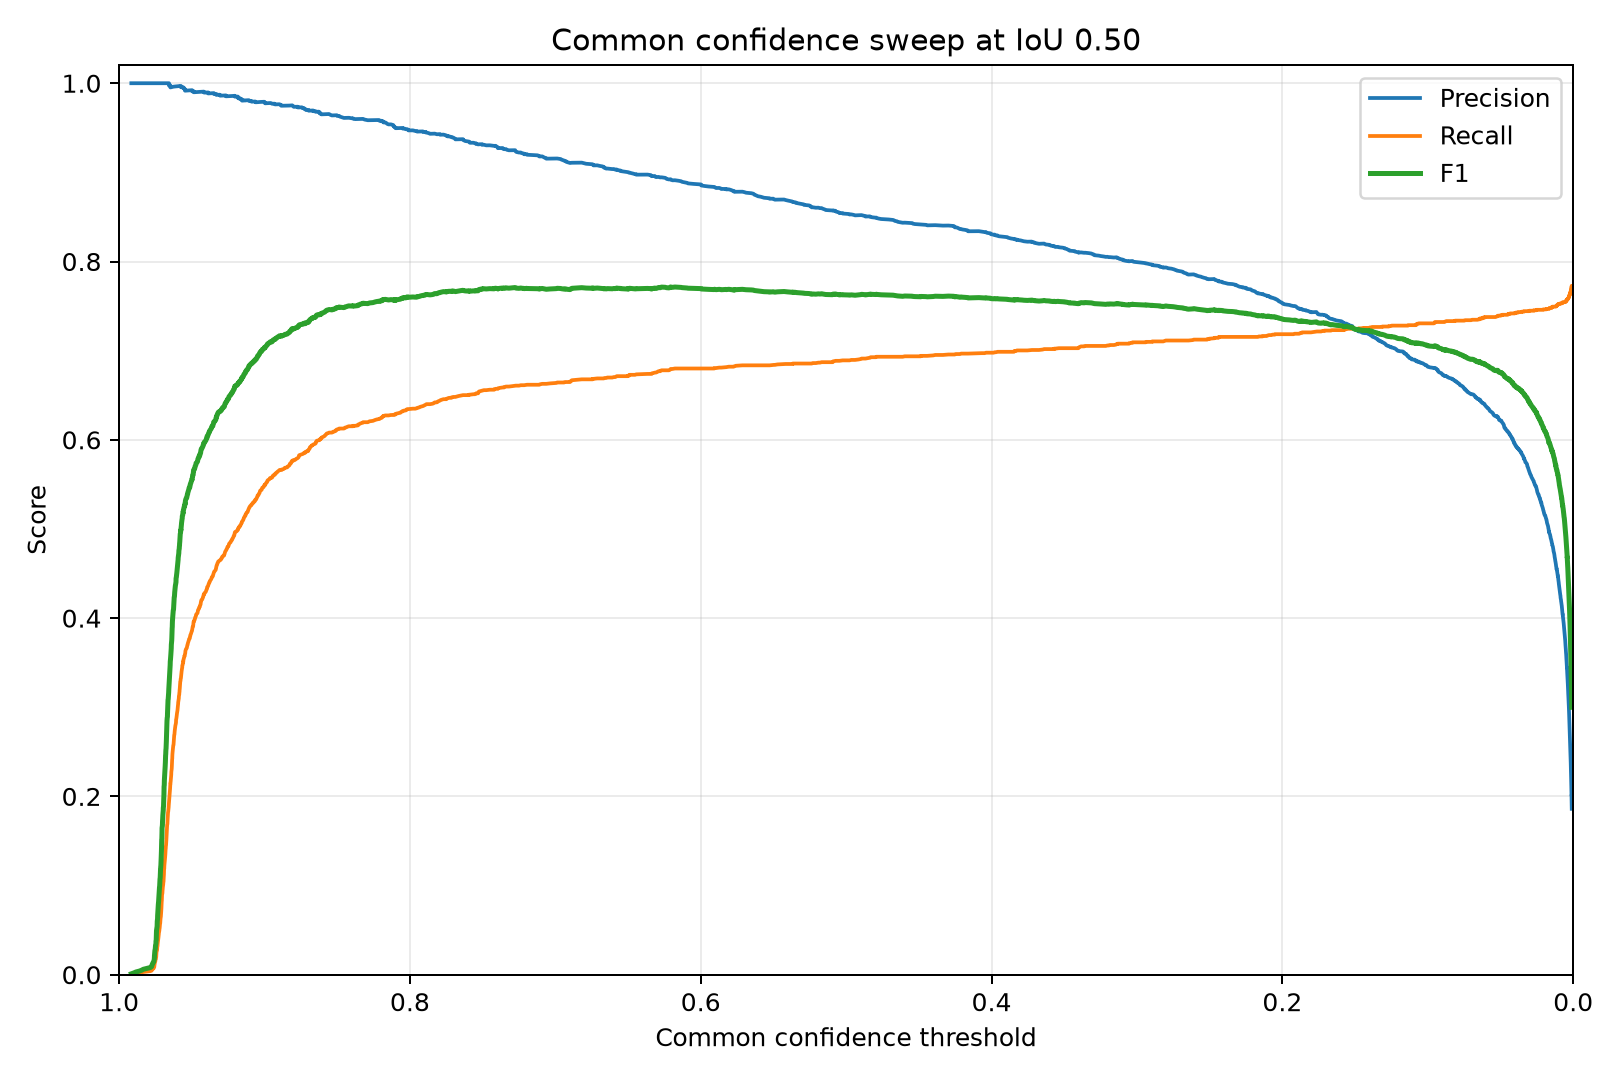

The file beside this chart, header and first rows:
confidence, precision, recall, f1, true_positives, false_positives, false_negatives
0.9916, 1.0, 0.0005063, 0.001012, 1, 0, 1974
0.9898, 1.0, 0.001013, 0.002023, 2, 0, 1973
0.9885, 1.0, 0.001519, 0.003033, 3, 0, 1972
0.9861, 1.0, 0.002025, 0.004042, 4, 0, 1971
0.9845, 1.0, 0.002532, 0.005051, 5, 0, 1970
0.9834, 1.0, 0.003038, 0.006058, 6, 0, 1969
0.9809, 1.0, 0.003544, 0.007064, 7, 0, 1968
0.9784, 1.0, 0.004051, 0.008069, 8, 0, 1967
0.9776, 1.0, 0.004557, 0.009073, 9, 0, 1966
0.9774, 1.0, 0.005063, 0.01008, 10, 0, 1965
0.9773, 1.0, 0.00557, 0.01108, 11, 0, 1964
0.9769, 1.0, 0.006076, 0.01208, 12, 0, 1963
0.9768, 1.0, 0.006582, 0.01308, 13, 0, 1962
0.9763, 1.0, 0.007089, 0.01408, 14, 0, 1961
0.9761, 1.0, 0.007595, 0.01508, 15, 0, 1960
0.9759, 1.0, 0.008101, 0.01607, 16, 0, 1959
0.9758, 1.0, 0.008608, 0.01707, 17, 0, 1958
0.9758, 1.0, 0.009114, 0.01806, 18, 0, 1957
0.9757, 1.0, 0.00962, 0.01906, 19, 0, 1956
0.9757, 1.0, 0.01013, 0.02005, 20, 0, 1955
0.9757, 1.0, 0.01063, 0.02104, 21, 0, 1954
0.9756, 1.0, 0.01114, 0.02203, 22, 0, 1953
0.9756, 1.0, 0.01165, 0.02302, 23, 0, 1952
0.9755, 1.0, 0.01215, 0.02401, 24, 0, 1951
0.9755, 1.0, 0.01266, 0.025, 25, 0, 1950
0.9755, 1.0, 0.01316, 0.02599, 26, 0, 1949
0.9754, 1.0, 0.01367, 0.02697, 27, 0, 1948
0.9752, 1.0, 0.01418, 0.02796, 28, 0, 1947
0.9751, 1.0, 0.01468, 0.02894, 29, 0, 1946
0.9751, 1.0, 0.01519, 0.02993, 30, 0, 1945
0.975, 1.0, 0.0157, 0.03091, 31, 0, 1944
0.975, 1.0, 0.0162, 0.03189, 32, 0, 1943
0.9749, 1.0, 0.01671, 0.03287, 33, 0, 1942
0.9748, 1.0, 0.01722, 0.03385, 34, 0, 1941
0.9747, 1.0, 0.01772, 0.03483, 35, 0, 1940
0.9747, 1.0, 0.01823, 0.0358, 36, 0, 1939
0.9746, 1.0, 0.01873, 0.03678, 37, 0, 1938
0.9746, 1.0, 0.01924, 0.03775, 38, 0, 1937
0.9745, 1.0, 0.01975, 0.03873, 39, 0, 1936
0.9745, 1.0, 0.02025, 0.0397, 40, 0, 1935
0.9744, 1.0, 0.02076, 0.04067, 41, 0, 1934
0.9744, 1.0, 0.02127, 0.04165, 42, 0, 1933
0.9744, 1.0, 0.02177, 0.04262, 43, 0, 1932
0.9744, 1.0, 0.02228, 0.04359, 44, 0, 1931
0.9744, 1.0, 0.02278, 0.04455, 45, 0, 1930
0.9744, 1.0, 0.02329, 0.04552, 46, 0, 1929
0.9744, 1.0, 0.0238, 0.04649, 47, 0, 1928
0.9743, 1.0, 0.0243, 0.04745, 48, 0, 1927
0.9743, 1.0, 0.02481, 0.04842, 49, 0, 1926
0.9743, 1.0, 0.02532, 0.04938, 50, 0, 1925
0.9742, 1.0, 0.02582, 0.05035, 51, 0, 1924
0.9742, 1.0, 0.02633, 0.05131, 52, 0, 1923
0.9741, 1.0, 0.02684, 0.05227, 53, 0, 1922
0.974, 1.0, 0.02734, 0.05323, 54, 0, 1921
0.9739, 1.0, 0.02785, 0.05419, 55, 0, 1920
0.9738, 1.0, 0.02835, 0.05515, 56, 0, 1919
0.9738, 1.0, 0.02886, 0.0561, 57, 0, 1918
0.9738, 1.0, 0.02937, 0.05706, 58, 0, 1917
0.9738, 1.0, 0.02987, 0.05801, 59, 0, 1916
0.9738, 1.0, 0.03038, 0.05897, 60, 0, 1915
... 8,137 more rows
